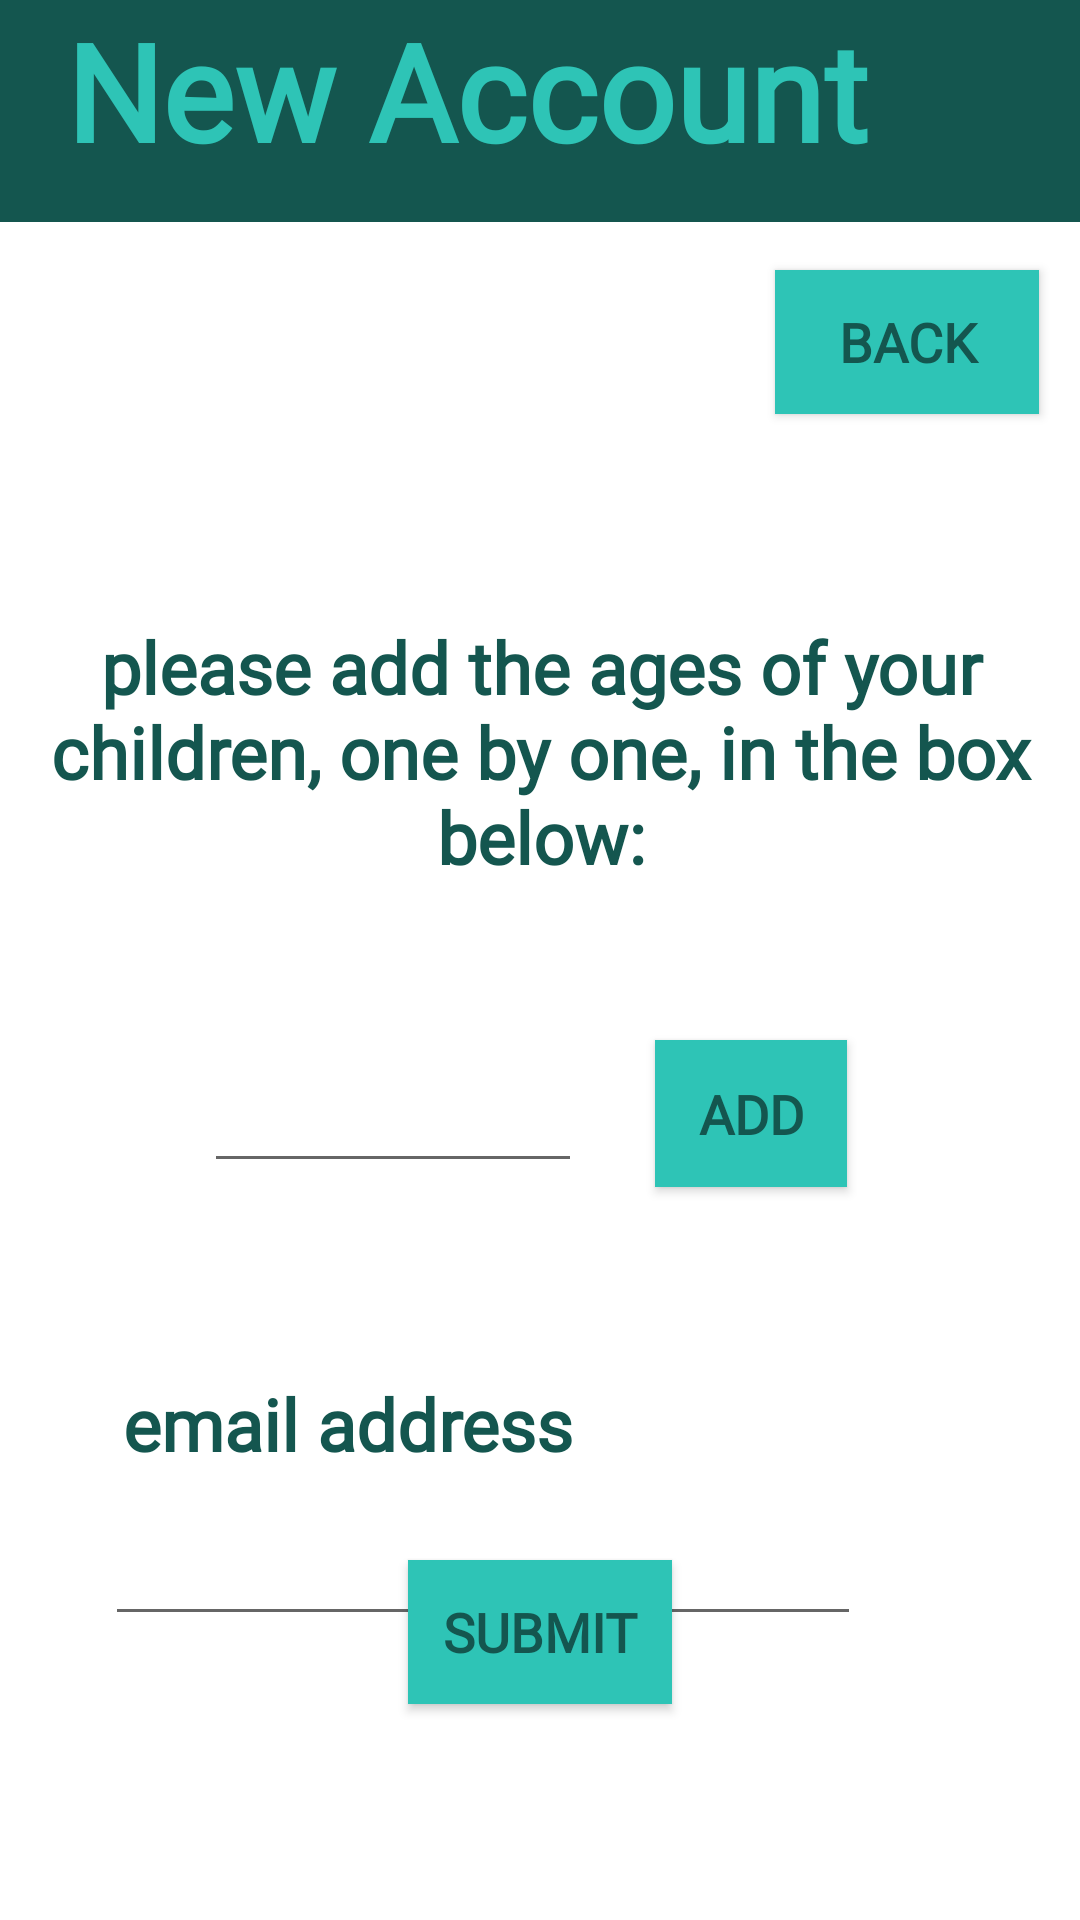

This screen was rendered from an Android layout file. Write that file and the resources it references.
<!-- AndroidManifest.xml: application theme Theme.Sitters4Kidz -->
<!-- res/layout/activity_parent_sign_up_xtra_page.xml -->
<?xml version="1.0" encoding="utf-8"?>
<androidx.constraintlayout.widget.ConstraintLayout xmlns:android="http://schemas.android.com/apk/res/android"
    xmlns:app="http://schemas.android.com/apk/res-auto"
    xmlns:tools="http://schemas.android.com/tools"
    android:layout_width="match_parent"
    android:layout_height="match_parent"
    android:background="#FFFFFF"
    tools:context=".ParentSignUpXtraPage">

    <TextView
        android:id="@+id/textView2"
        android:layout_width="match_parent"
        android:layout_height="74dp"
        android:background="#14564F"
        android:fontFamily="@font/asap"
        android:text="  New Account"
        android:textColor="#2EC4B6"
        android:textSize="45sp"
        android:textStyle="bold"
        app:layout_constraintEnd_toEndOf="parent"
        app:layout_constraintHorizontal_bias="0.0"
        app:layout_constraintStart_toStartOf="parent"
        app:layout_constraintTop_toTopOf="parent" />

    <TextView
        android:id="@+id/textView3"
        android:layout_width="377dp"
        android:layout_height="91dp"
        android:layout_marginTop="132dp"
        android:fontFamily="@font/asap"
        android:text="please add the ages of your children, one by one, in the box below:"
        android:textAlignment="center"
        android:textColor="#14564F"
        android:textSize="24dp"
        android:textStyle="bold"
        app:layout_constraintEnd_toEndOf="parent"
        app:layout_constraintStart_toStartOf="parent"
        app:layout_constraintTop_toBottomOf="@+id/textView2" />

    <EditText
        android:id="@+id/child_age_inp"
        android:layout_width="wrap_content"
        android:layout_height="wrap_content"
        android:layout_marginStart="68dp"
        android:layout_marginTop="56dp"
        android:ems="6"
        android:inputType="number"
        android:textColor="#3B3B3B"
        app:layout_constraintStart_toStartOf="parent"
        app:layout_constraintTop_toBottomOf="@+id/textView3" />

    <TextView
        android:id="@+id/textView6"
        android:layout_width="wrap_content"
        android:layout_height="wrap_content"
        android:layout_marginTop="64dp"
        android:fontFamily="@font/asap"
        android:text="email address"
        android:textAlignment="center"
        android:textColor="#14564F"
        android:textSize="24dp"
        android:textStyle="bold"
        app:layout_constraintEnd_toEndOf="parent"
        app:layout_constraintHorizontal_bias="0.196"
        app:layout_constraintStart_toStartOf="parent"
        app:layout_constraintTop_toBottomOf="@+id/child_age_inp" />

    <Button
        android:id="@+id/add_butt"
        android:layout_width="64dp"
        android:layout_height="49dp"
        android:layout_marginTop="44dp"
        android:layout_marginEnd="64dp"
        android:background="#2EC4B6"
        android:fontFamily="@font/asap"
        android:text="ADD"
        android:textColor="#14564F"
        android:textSize="18sp"
        android:textStyle="bold"
        app:layout_constraintBottom_toTopOf="@+id/textView6"
        app:layout_constraintEnd_toEndOf="parent"
        app:layout_constraintHorizontal_bias="0.64"
        app:layout_constraintStart_toEndOf="@+id/child_age_inp"
        app:layout_constraintTop_toBottomOf="@+id/textView3"
        app:layout_constraintVertical_bias="0.083" />

    <EditText
        android:id="@+id/email_add_inp"
        android:layout_width="wrap_content"
        android:layout_height="wrap_content"
        android:layout_marginTop="14dp"
        android:ems="12"
        android:inputType="textEmailAddress"
        android:textColor="#3B3B3B"
        app:layout_constraintBottom_toTopOf="@+id/submit_sing_up_butt2"
        app:layout_constraintEnd_toEndOf="parent"
        app:layout_constraintHorizontal_bias="0.325"
        app:layout_constraintStart_toStartOf="parent"
        app:layout_constraintTop_toBottomOf="@+id/textView6"
        app:layout_constraintVertical_bias="0.033" />

    <Button
        android:id="@+id/submit_sing_up_butt2"
        android:layout_width="wrap_content"
        android:layout_height="wrap_content"
        android:layout_marginBottom="72dp"
        android:background="#2EC4B6"
        android:fontFamily="@font/asap"
        android:text="Submit"
        android:textColor="#14564F"
        android:textSize="18sp"
        android:textStyle="bold"
        app:layout_constraintBottom_toBottomOf="parent"
        app:layout_constraintEnd_toEndOf="parent"
        app:layout_constraintStart_toStartOf="parent" />

    <Button
        android:id="@+id/back_butt"
        android:layout_width="wrap_content"
        android:layout_height="wrap_content"
        android:layout_marginTop="16dp"
        android:background="#2EC4B6"
        android:fontFamily="@font/asap"
        android:text="BACK"
        android:textColor="#14564F"
        android:textSize="18sp"
        android:textStyle="bold"
        app:layout_constraintBottom_toTopOf="@+id/textView3"
        app:layout_constraintEnd_toEndOf="parent"
        app:layout_constraintHorizontal_bias="0.95"
        app:layout_constraintStart_toStartOf="parent"
        app:layout_constraintTop_toBottomOf="@+id/textView2"
        app:layout_constraintVertical_bias="0.0" />

</androidx.constraintlayout.widget.ConstraintLayout>
<!-- resources referenced by this layout -->
<resources>
  <style name="Theme.Sitters4Kidz" parent="Theme.AppCompat.Light.NoActionBar">
          
          <item name="colorPrimary">@color/purple_500</item>
          <item name="colorPrimaryVariant">@color/purple_700</item>
          <item name="colorOnPrimary">@color/white</item>
          
          <item name="colorSecondary">@color/teal_200</item>
          <item name="colorSecondaryVariant">@color/teal_700</item>
          <item name="colorOnSecondary">@color/black</item>
          
          <item name="android:statusBarColor" tools:targetApi="l">#14564F</item>
          
      </style>
  <!-- not gathered from this repository: default colours our renderer supplied (Android Studio template values) -->
  <color name="purple_500">#FF6200EE</color>
  <color name="purple_700">#FF3700B3</color>
  <color name="teal_200">#FF03DAC5</color>
  <color name="teal_700">#FF018786</color>
  <color name="black">#FF000000</color>
  <color name="white">#FFFFFFFF</color>
</resources>
